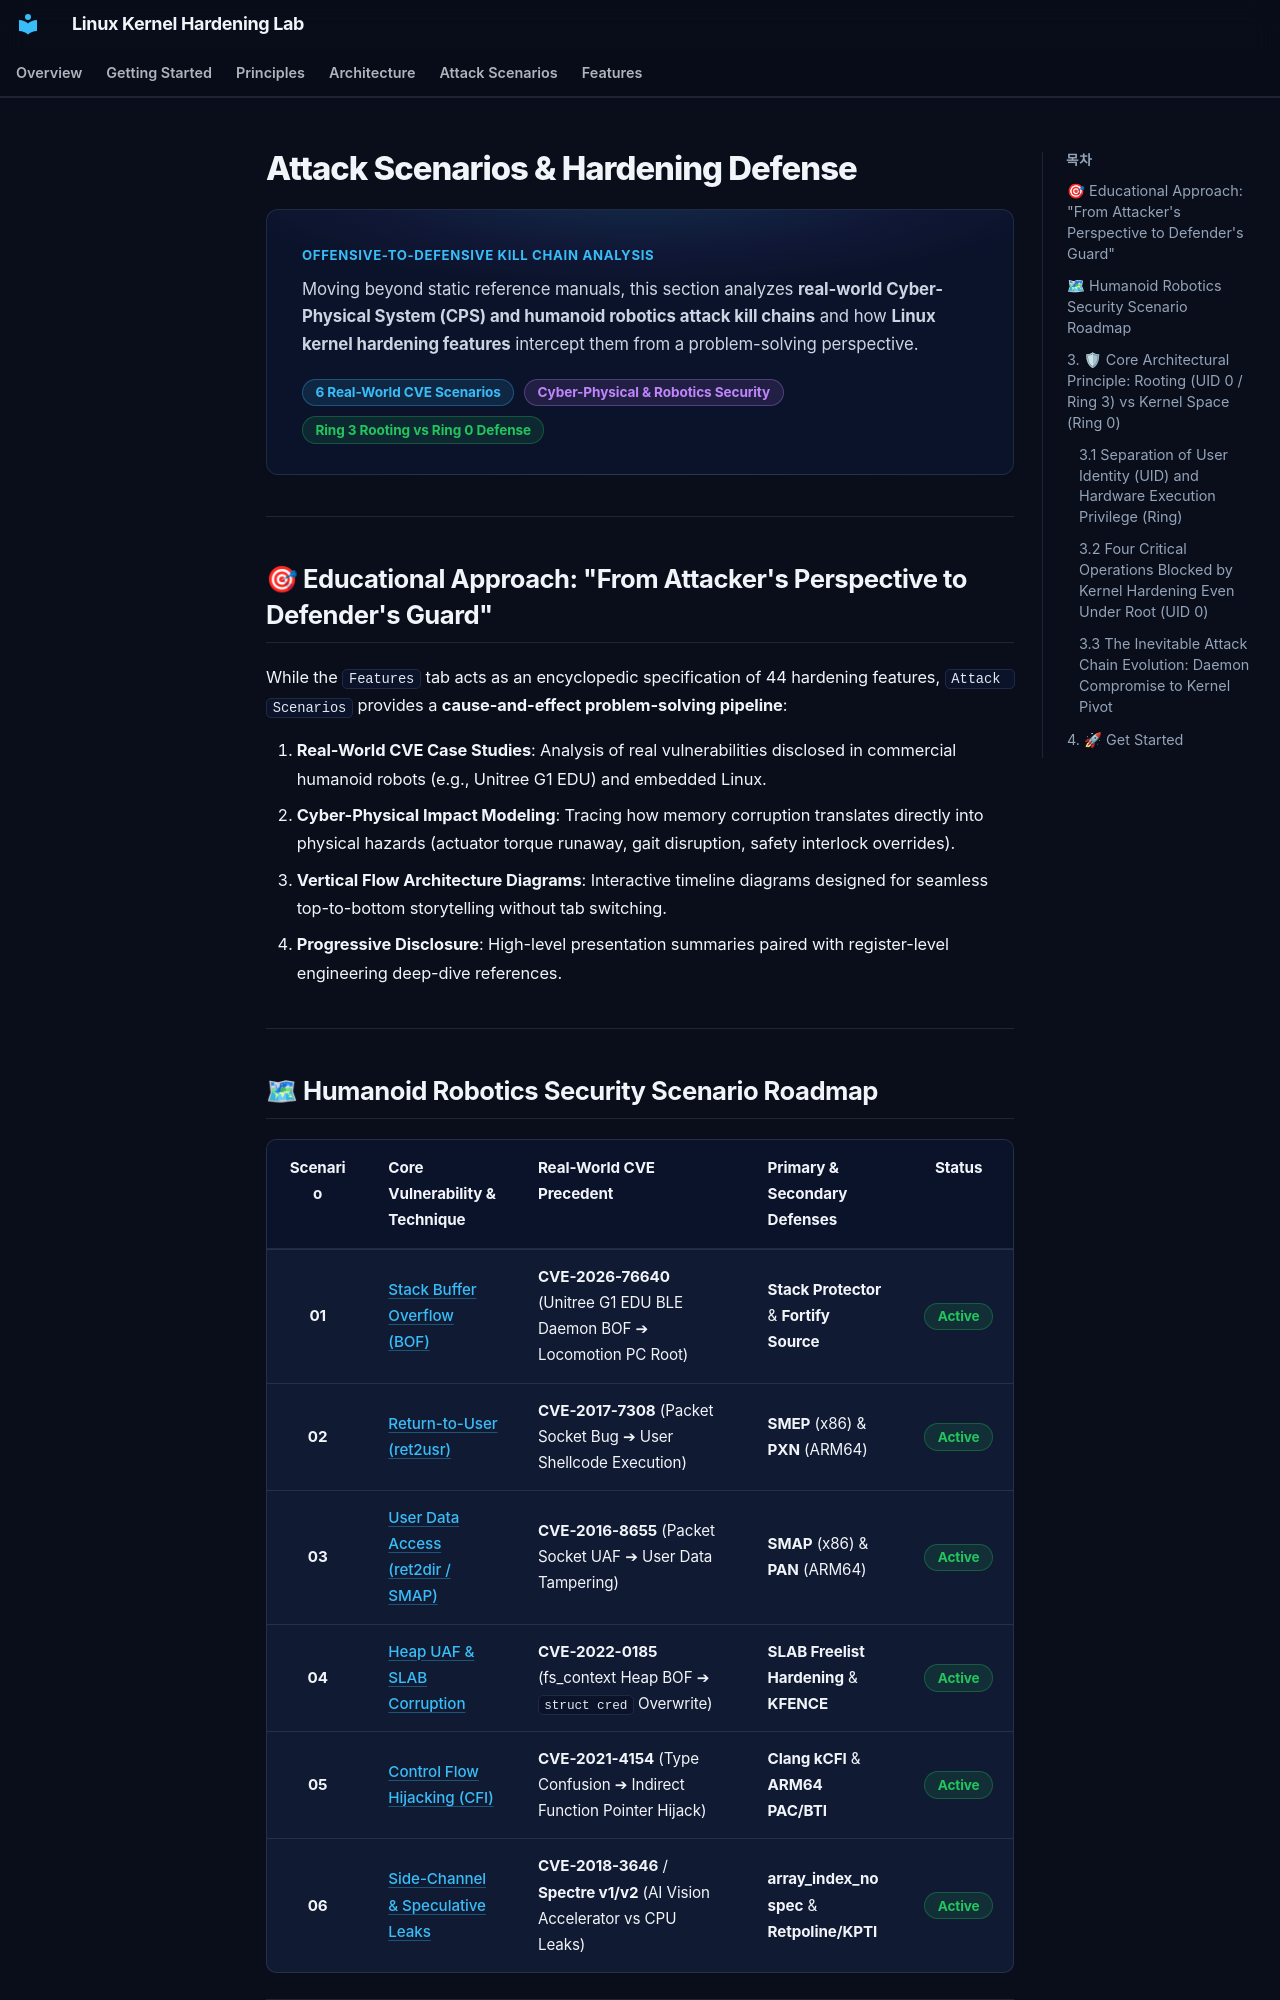

repository: auking45/linux-kernel-hardening-lab · page: en/scenarios/index.html · generator: mkdocs

# Attack Scenarios & Hardening Defense

<div class="section-hero">
  <div class="section-hero__eyebrow">Offensive-to-Defensive Kill Chain Analysis</div>
  <p class="section-hero__desc">
    Moving beyond static reference manuals, this section analyzes <strong>real-world Cyber-Physical System (CPS) and humanoid robotics attack kill chains</strong> and how <strong>Linux kernel hardening features</strong> intercept them from a problem-solving perspective.
  </p>
  <div class="section-hero__pills">
    <span class="sl-badge sl-badge--blue">6 Real-World CVE Scenarios</span>
    <span class="sl-badge sl-badge--purple">Cyber-Physical &amp; Robotics Security</span>
    <span class="sl-badge sl-badge--green">Ring 3 Rooting vs Ring 0 Defense</span>
  </div>
</div>

---

## 🎯 Educational Approach: "From Attacker's Perspective to Defender's Guard"

While the `Features` tab acts as an encyclopedic specification of 44 hardening features, `Attack Scenarios` provides a **cause-and-effect problem-solving pipeline**:

1. **Real-World CVE Case Studies**: Analysis of real vulnerabilities disclosed in commercial humanoid robots (e.g., Unitree G1 EDU) and embedded Linux.
2. **Cyber-Physical Impact Modeling**: Tracing how memory corruption translates directly into physical hazards (actuator torque runaway, gait disruption, safety interlock overrides).
3. **Vertical Flow Architecture Diagrams**: Interactive timeline diagrams designed for seamless top-to-bottom storytelling without tab switching.
4. **Progressive Disclosure**: High-level presentation summaries paired with register-level engineering deep-dive references.

---
